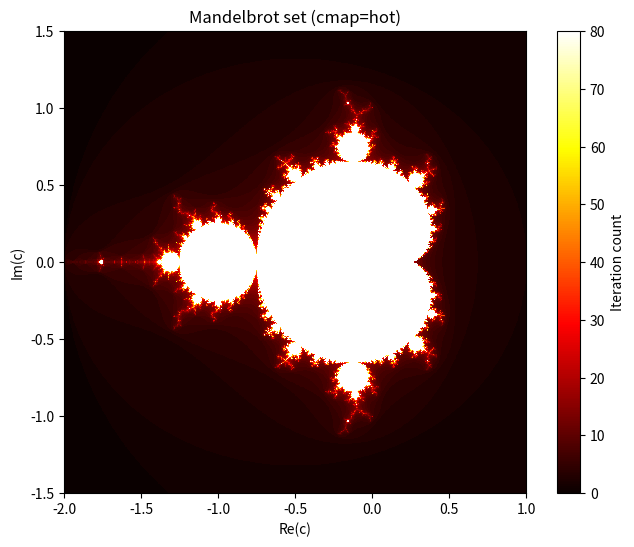
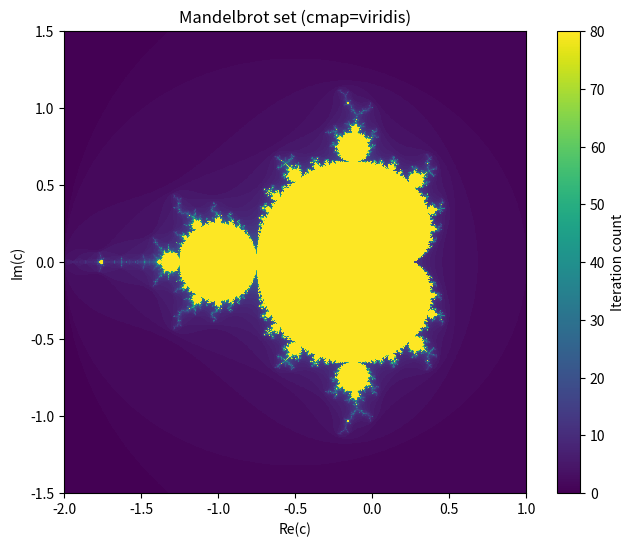
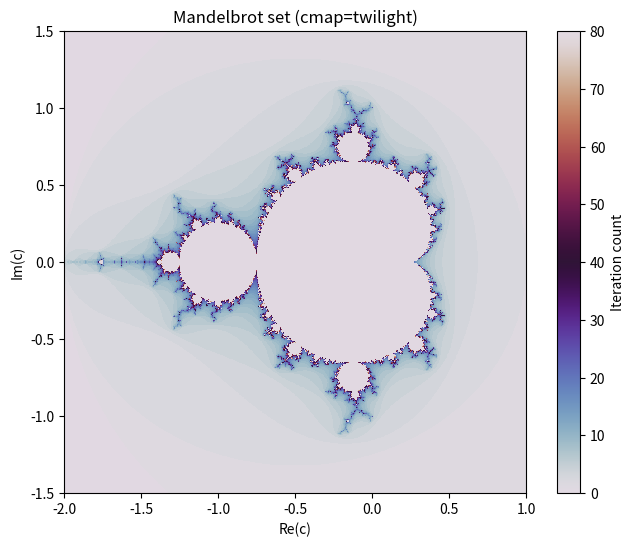

Source code (Python) for these figures, in order:
"""
Naive Mandelbrot set generator.

Implements the steps from the assignment:
 - mandelbrot_point: iteration count for a single complex number
 - mandelbrot_grid: compute a 2D grid of iteration counts using nested loops
 - timing of a 1024x1024 grid
 - visualization with matplotlib
"""

import time
import numpy as np
import matplotlib.pyplot as plt


def mandelbrot_point(c: complex, max_iter: int = 80) -> int:
    """
    Step 2: Mandelbrot for a single point.

    Parameters
    ----------
    c : complex
        Complex parameter for the iteration z_{n+1} = z_n^2 + c.
    max_iter : int
        Maximum number of iterations.

    Returns
    -------
    int
        Iteration count until escape; returns max_iter if it never escapes
        (e.g. c = 0).
    """
    z = 0 + 0j
    for n in range(max_iter):
        z = z * z + c
        if (z.real * z.real + z.imag * z.imag) > 4.0:
            return n
    return max_iter


def mandelbrot_grid(
    xmin: float = -2.0,
    xmax: float = 1.0,
    ymin: float = -1.5,
    ymax: float = 1.5,
    width: int = 100,
    height: int = 100,
    max_iter: int = 80,
) -> np.ndarray:
    """
    Step 3: Compute Mandelbrot set on a grid using nested loops.

    Creates a mesh of complex numbers and calls mandelbrot_point for each.

    Returns
    -------
    np.ndarray
        2D array of iteration counts with shape (height, width).
    """
    # 1D coordinates
    xs = np.linspace(xmin, xmax, width)
    ys = np.linspace(ymin, ymax, height)

    # 2D array for iteration counts
    iters = np.zeros((height, width), dtype=int)

    # Nested loops over the grid
    for j in range(height):
        for i in range(width):
            c = xs[i] + 1j * ys[j]
            iters[j, i] = mandelbrot_point(c, max_iter=max_iter)

    return iters


def plot_mandelbrot(
    grid: np.ndarray,
    xmin: float = -2.0,
    xmax: float = 1.0,
    ymin: float = -1.5,
    ymax: float = 1.5,
    cmap: str = "hot",
    filename: str | None = None,
) -> None:
    """
    Step 5: Visualize the Mandelbrot iterations using imshow.

    Parameters
    ----------
    grid : np.ndarray
        2D array of iteration counts.
    xmin, xmax, ymin, ymax : float
        Plot extent in the complex plane.
    cmap : str
        Matplotlib colormap name ('hot', 'viridis', 'twilight', ...).
    filename : str or None
        If given, save the figure with this filename using plt.savefig().
    """
    plt.figure(figsize=(8, 6))
    plt.imshow(
        grid,
        extent=[xmin, xmax, ymin, ymax],
        origin="lower",
        cmap=cmap,
        interpolation="nearest",
    )
    plt.colorbar(label="Iteration count")
    plt.xlabel("Re(c)")
    plt.ylabel("Im(c)")
    plt.title(f"Mandelbrot set (cmap={cmap})")
    if filename is not None:
        plt.savefig(filename, dpi=150, bbox_inches="tight")
        print(f"Saved image to {filename}")
    plt.show()


if __name__ == "__main__":
    # Step 2: quick sanity checks for mandelbrot_point
    max_iter = 80

    # Step 3–4: compute a grid and measure time
    width, height = 1024, 1024
    print(f"Computing Mandelbrot grid {width}x{height} ...")
    t0 = time.time()
    grid = mandelbrot_grid(width=width, height=height, max_iter=max_iter)
    t1 = time.time()
    elapsed = t1 - t0
    print(f"Computation took {elapsed:.3f} seconds")
    print(f"Grid shape: {grid.shape}, max iteration in grid: {grid.max()}")

    # Step 5: visualize with different colormaps
    for cmap in ["hot", "viridis", "twilight"]:
        plot_mandelbrot(
            grid,
            xmin=-2.0,
            xmax=1.0,
            ymin=-1.5,
            ymax=1.5,
            cmap=cmap,
            filename=f"mandelbrot_{cmap}.png",
        )
